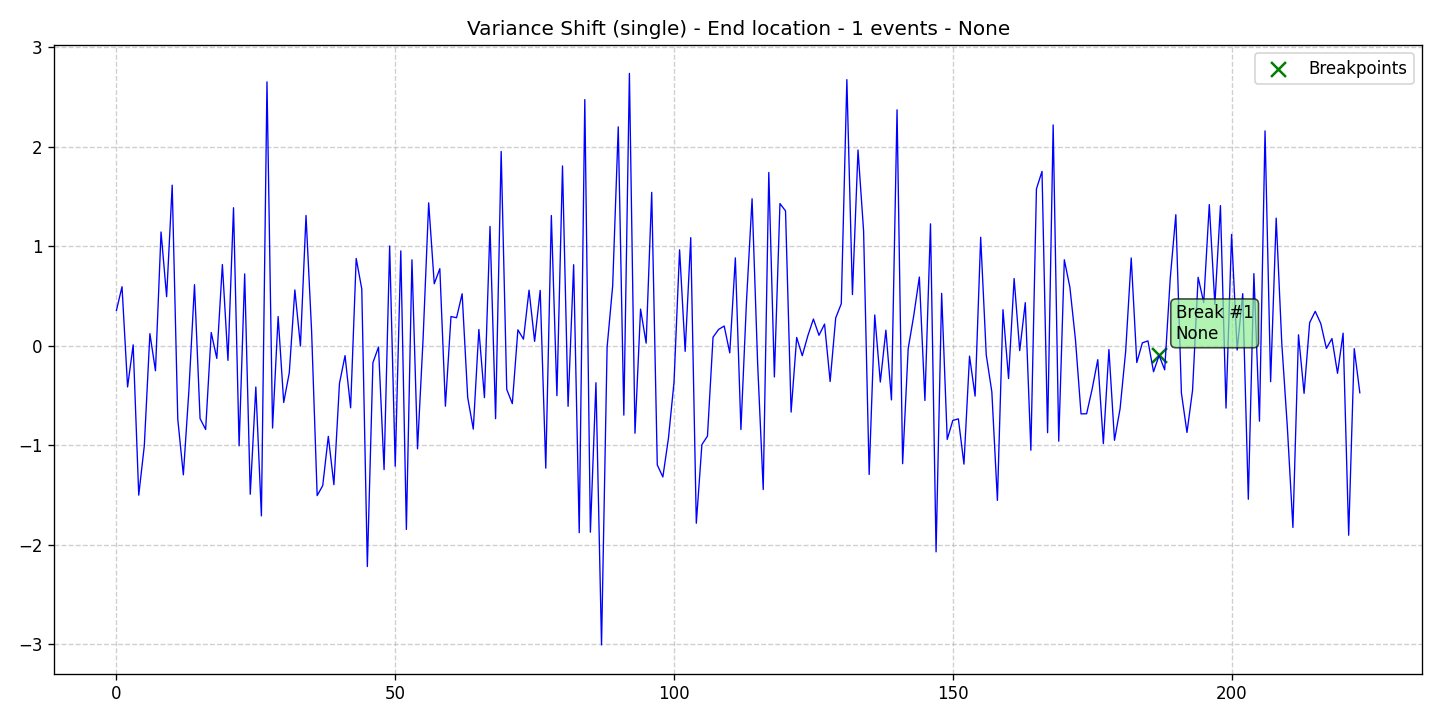

Source data for this figure (header and first rows):
data, stationary, det_lin_up, det_lin_down, det_quad, det_cubic, det_exp, det_damped, stoc_trend, volatility, single_seas, multiple_seas, point_anom_single, point_anom_multi, collect_anom, context_anom, mean_shift, var_shift, trend_shift, date, is_break, is_anomaly, is_multi, location_beginning
0.3542, 0, 0, 0, 0, 0, 0, 0, 0, 0, 0, 0, 0, 0, 0, 0, 0, 1, 0, 2020-01-01, 0, 0, 0, 0
0.5919, 0, 0, 0, 0, 0, 0, 0, 0, 0, 0, 0, 0, 0, 0, 0, 0, 1, 0, 2020-01-02, 0, 0, 0, 0
-0.4153, 0, 0, 0, 0, 0, 0, 0, 0, 0, 0, 0, 0, 0, 0, 0, 0, 1, 0, 2020-01-03, 0, 0, 0, 0
0.007742, 0, 0, 0, 0, 0, 0, 0, 0, 0, 0, 0, 0, 0, 0, 0, 0, 1, 0, 2020-01-04, 0, 0, 0, 0
-1.502, 0, 0, 0, 0, 0, 0, 0, 0, 0, 0, 0, 0, 0, 0, 0, 0, 1, 0, 2020-01-05, 0, 0, 0, 0
-1.006, 0, 0, 0, 0, 0, 0, 0, 0, 0, 0, 0, 0, 0, 0, 0, 0, 1, 0, 2020-01-06, 0, 0, 0, 0
0.1204, 0, 0, 0, 0, 0, 0, 0, 0, 0, 0, 0, 0, 0, 0, 0, 0, 1, 0, 2020-01-07, 0, 0, 0, 0
-0.2525, 0, 0, 0, 0, 0, 0, 0, 0, 0, 0, 0, 0, 0, 0, 0, 0, 1, 0, 2020-01-08, 0, 0, 0, 0
1.142, 0, 0, 0, 0, 0, 0, 0, 0, 0, 0, 0, 0, 0, 0, 0, 0, 1, 0, 2020-01-09, 0, 0, 0, 0
0.4918, 0, 0, 0, 0, 0, 0, 0, 0, 0, 0, 0, 0, 0, 0, 0, 0, 1, 0, 2020-01-10, 0, 0, 0, 0
1.612, 0, 0, 0, 0, 0, 0, 0, 0, 0, 0, 0, 0, 0, 0, 0, 0, 1, 0, 2020-01-11, 0, 0, 0, 0
-0.7379, 0, 0, 0, 0, 0, 0, 0, 0, 0, 0, 0, 0, 0, 0, 0, 0, 1, 0, 2020-01-12, 0, 0, 0, 0
-1.298, 0, 0, 0, 0, 0, 0, 0, 0, 0, 0, 0, 0, 0, 0, 0, 0, 1, 0, 2020-01-13, 0, 0, 0, 0
-0.4476, 0, 0, 0, 0, 0, 0, 0, 0, 0, 0, 0, 0, 0, 0, 0, 0, 1, 0, 2020-01-14, 0, 0, 0, 0
0.6122, 0, 0, 0, 0, 0, 0, 0, 0, 0, 0, 0, 0, 0, 0, 0, 0, 1, 0, 2020-01-15, 0, 0, 0, 0
-0.7329, 0, 0, 0, 0, 0, 0, 0, 0, 0, 0, 0, 0, 0, 0, 0, 0, 1, 0, 2020-01-16, 0, 0, 0, 0
-0.8424, 0, 0, 0, 0, 0, 0, 0, 0, 0, 0, 0, 0, 0, 0, 0, 0, 1, 0, 2020-01-17, 0, 0, 0, 0
0.1319, 0, 0, 0, 0, 0, 0, 0, 0, 0, 0, 0, 0, 0, 0, 0, 0, 1, 0, 2020-01-18, 0, 0, 0, 0
-0.1283, 0, 0, 0, 0, 0, 0, 0, 0, 0, 0, 0, 0, 0, 0, 0, 0, 1, 0, 2020-01-19, 0, 0, 0, 0
0.8148, 0, 0, 0, 0, 0, 0, 0, 0, 0, 0, 0, 0, 0, 0, 0, 0, 1, 0, 2020-01-20, 0, 0, 0, 0
-0.1483, 0, 0, 0, 0, 0, 0, 0, 0, 0, 0, 0, 0, 0, 0, 0, 0, 1, 0, 2020-01-21, 0, 0, 0, 0
1.386, 0, 0, 0, 0, 0, 0, 0, 0, 0, 0, 0, 0, 0, 0, 0, 0, 1, 0, 2020-01-22, 0, 0, 0, 0
-1.007, 0, 0, 0, 0, 0, 0, 0, 0, 0, 0, 0, 0, 0, 0, 0, 0, 1, 0, 2020-01-23, 0, 0, 0, 0
0.7205, 0, 0, 0, 0, 0, 0, 0, 0, 0, 0, 0, 0, 0, 0, 0, 0, 1, 0, 2020-01-24, 0, 0, 0, 0
-1.493, 0, 0, 0, 0, 0, 0, 0, 0, 0, 0, 0, 0, 0, 0, 0, 0, 1, 0, 2020-01-25, 0, 0, 0, 0
-0.4157, 0, 0, 0, 0, 0, 0, 0, 0, 0, 0, 0, 0, 0, 0, 0, 0, 1, 0, 2020-01-26, 0, 0, 0, 0
-1.71, 0, 0, 0, 0, 0, 0, 0, 0, 0, 0, 0, 0, 0, 0, 0, 0, 1, 0, 2020-01-27, 0, 0, 0, 0
2.65, 0, 0, 0, 0, 0, 0, 0, 0, 0, 0, 0, 0, 0, 0, 0, 0, 1, 0, 2020-01-28, 0, 0, 0, 0
-0.8278, 0, 0, 0, 0, 0, 0, 0, 0, 0, 0, 0, 0, 0, 0, 0, 0, 1, 0, 2020-01-29, 0, 0, 0, 0
0.2923, 0, 0, 0, 0, 0, 0, 0, 0, 0, 0, 0, 0, 0, 0, 0, 0, 1, 0, 2020-01-30, 0, 0, 0, 0
-0.571, 0, 0, 0, 0, 0, 0, 0, 0, 0, 0, 0, 0, 0, 0, 0, 0, 1, 0, 2020-01-31, 0, 0, 0, 0
-0.2721, 0, 0, 0, 0, 0, 0, 0, 0, 0, 0, 0, 0, 0, 0, 0, 0, 1, 0, 2020-02-01, 0, 0, 0, 0
0.5596, 0, 0, 0, 0, 0, 0, 0, 0, 0, 0, 0, 0, 0, 0, 0, 0, 1, 0, 2020-02-02, 0, 0, 0, 0
-0.003927, 0, 0, 0, 0, 0, 0, 0, 0, 0, 0, 0, 0, 0, 0, 0, 0, 1, 0, 2020-02-03, 0, 0, 0, 0
1.308, 0, 0, 0, 0, 0, 0, 0, 0, 0, 0, 0, 0, 0, 0, 0, 0, 1, 0, 2020-02-04, 0, 0, 0, 0
0.1491, 0, 0, 0, 0, 0, 0, 0, 0, 0, 0, 0, 0, 0, 0, 0, 0, 1, 0, 2020-02-05, 0, 0, 0, 0
-1.507, 0, 0, 0, 0, 0, 0, 0, 0, 0, 0, 0, 0, 0, 0, 0, 0, 1, 0, 2020-02-06, 0, 0, 0, 0
-1.406, 0, 0, 0, 0, 0, 0, 0, 0, 0, 0, 0, 0, 0, 0, 0, 0, 1, 0, 2020-02-07, 0, 0, 0, 0
-0.9115, 0, 0, 0, 0, 0, 0, 0, 0, 0, 0, 0, 0, 0, 0, 0, 0, 1, 0, 2020-02-08, 0, 0, 0, 0
-1.397, 0, 0, 0, 0, 0, 0, 0, 0, 0, 0, 0, 0, 0, 0, 0, 0, 1, 0, 2020-02-09, 0, 0, 0, 0
-0.3798, 0, 0, 0, 0, 0, 0, 0, 0, 0, 0, 0, 0, 0, 0, 0, 0, 1, 0, 2020-02-10, 0, 0, 0, 0
-0.1004, 0, 0, 0, 0, 0, 0, 0, 0, 0, 0, 0, 0, 0, 0, 0, 0, 1, 0, 2020-02-11, 0, 0, 0, 0
-0.6245, 0, 0, 0, 0, 0, 0, 0, 0, 0, 0, 0, 0, 0, 0, 0, 0, 1, 0, 2020-02-12, 0, 0, 0, 0
0.8758, 0, 0, 0, 0, 0, 0, 0, 0, 0, 0, 0, 0, 0, 0, 0, 0, 1, 0, 2020-02-13, 0, 0, 0, 0
0.5704, 0, 0, 0, 0, 0, 0, 0, 0, 0, 0, 0, 0, 0, 0, 0, 0, 1, 0, 2020-02-14, 0, 0, 0, 0
-2.219, 0, 0, 0, 0, 0, 0, 0, 0, 0, 0, 0, 0, 0, 0, 0, 0, 1, 0, 2020-02-15, 0, 0, 0, 0
-0.1711, 0, 0, 0, 0, 0, 0, 0, 0, 0, 0, 0, 0, 0, 0, 0, 0, 1, 0, 2020-02-16, 0, 0, 0, 0
-0.01369, 0, 0, 0, 0, 0, 0, 0, 0, 0, 0, 0, 0, 0, 0, 0, 0, 1, 0, 2020-02-17, 0, 0, 0, 0
-1.246, 0, 0, 0, 0, 0, 0, 0, 0, 0, 0, 0, 0, 0, 0, 0, 0, 1, 0, 2020-02-18, 0, 0, 0, 0
1.001, 0, 0, 0, 0, 0, 0, 0, 0, 0, 0, 0, 0, 0, 0, 0, 0, 1, 0, 2020-02-19, 0, 0, 0, 0
-1.212, 0, 0, 0, 0, 0, 0, 0, 0, 0, 0, 0, 0, 0, 0, 0, 0, 1, 0, 2020-02-20, 0, 0, 0, 0
0.952, 0, 0, 0, 0, 0, 0, 0, 0, 0, 0, 0, 0, 0, 0, 0, 0, 1, 0, 2020-02-21, 0, 0, 0, 0
-1.847, 0, 0, 0, 0, 0, 0, 0, 0, 0, 0, 0, 0, 0, 0, 0, 0, 1, 0, 2020-02-22, 0, 0, 0, 0
0.8622, 0, 0, 0, 0, 0, 0, 0, 0, 0, 0, 0, 0, 0, 0, 0, 0, 1, 0, 2020-02-23, 0, 0, 0, 0
-1.037, 0, 0, 0, 0, 0, 0, 0, 0, 0, 0, 0, 0, 0, 0, 0, 0, 1, 0, 2020-02-24, 0, 0, 0, 0
0.07221, 0, 0, 0, 0, 0, 0, 0, 0, 0, 0, 0, 0, 0, 0, 0, 0, 1, 0, 2020-02-25, 0, 0, 0, 0
1.435, 0, 0, 0, 0, 0, 0, 0, 0, 0, 0, 0, 0, 0, 0, 0, 0, 1, 0, 2020-02-26, 0, 0, 0, 0
0.6216, 0, 0, 0, 0, 0, 0, 0, 0, 0, 0, 0, 0, 0, 0, 0, 0, 1, 0, 2020-02-27, 0, 0, 0, 0
0.7734, 0, 0, 0, 0, 0, 0, 0, 0, 0, 0, 0, 0, 0, 0, 0, 0, 1, 0, 2020-02-28, 0, 0, 0, 0
-0.6084, 0, 0, 0, 0, 0, 0, 0, 0, 0, 0, 0, 0, 0, 0, 0, 0, 1, 0, 2020-02-29, 0, 0, 0, 0
... 164 more rows
